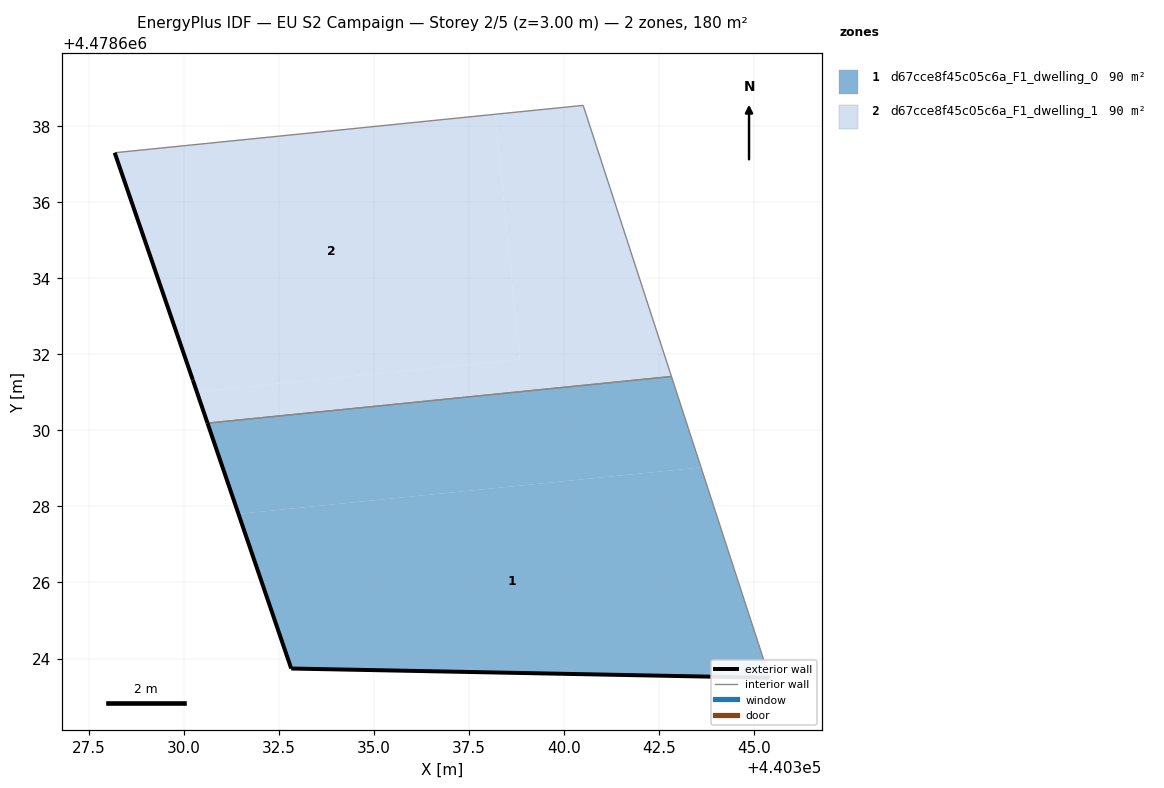
=== STOREY PLAN SPEC (per zone: floor XY polygon, exterior-wall plan segments, windows/doors) ===
zone 1: d67cce8f45c05c6a_F1_dwelling_0  (90.2 m²)
  floor: (440345.40, 4478623.49) (440343.60, 4478629.02) (440331.44, 4478627.80) (440332.83, 4478623.74)
  floor: (440343.60, 4478629.02) (440342.82, 4478631.41) (440330.63, 4478630.19) (440331.44, 4478627.80)
  exterior wall: (440332.83, 4478623.74) – (440330.63, 4478630.19)  [6.8 m]
  exterior wall: (440345.40, 4478623.49) – (440332.83, 4478623.74)  [12.6 m]
  interior walls: 2
zone 2: d67cce8f45c05c6a_F1_dwelling_1  (90.2 m²)
  floor: (440338.83, 4478631.87) (440338.19, 4478638.31) (440328.19, 4478637.30) (440330.24, 4478631.32) (440330.35, 4478631.01)
  floor: (440342.82, 4478631.41) (440340.50, 4478638.54) (440338.19, 4478638.31) (440338.83, 4478631.87) (440330.35, 4478631.01) (440330.63, 4478630.19)
  exterior wall: (440330.63, 4478630.19) – (440330.24, 4478631.32)  [1.2 m]
  exterior wall: (440330.24, 4478631.32) – (440328.19, 4478637.30)  [6.3 m]
  interior walls: 3

=== DERIVED (storey summary) ===
Building: EU S2 Campaign
Storey: 2 of 5  (floor level z = 3.00 m)
Storey gross floor area: 180.3 m²
Zones on this storey: 2
  - d67cce8f45c05c6a_F1_dwelling_0: floor 90.2 m²; exterior wall 19.4 m (58.2 m²); WWR 0.0%
  - d67cce8f45c05c6a_F1_dwelling_1: floor 90.2 m²; exterior wall 7.5 m (22.5 m²); WWR 0.0%
Zone adjacency (shared interzone walls):
  - d67cce8f45c05c6a_F1_dwelling_0 ↔ d67cce8f45c05c6a_F1_dwelling_1